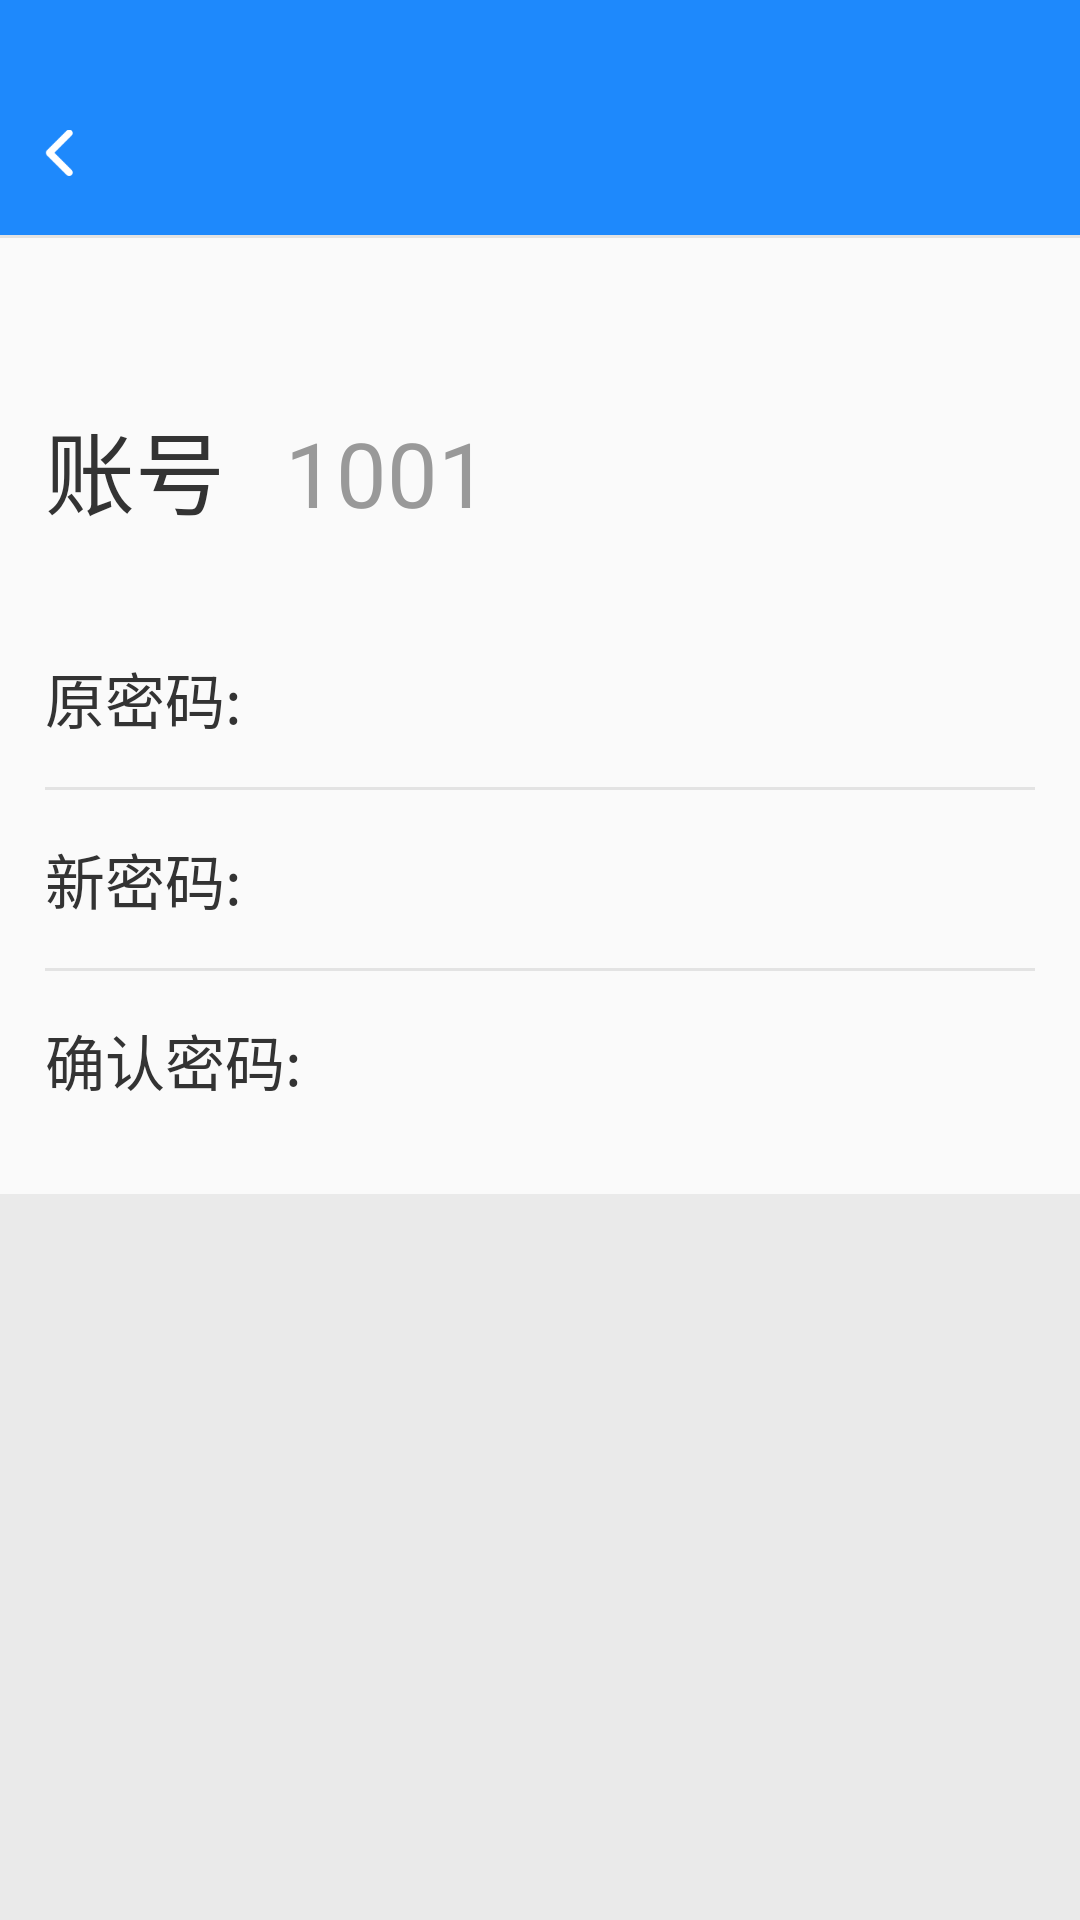

The Android layout XML behind this screen, and the referenced resources:
<!-- AndroidManifest.xml: application theme AppTheme -->
<!-- res/layout/activity_reset_pwd.xml -->
<?xml version="1.0" encoding="utf-8"?>
<LinearLayout xmlns:android="http://schemas.android.com/apk/res/android"
    xmlns:app="http://schemas.android.com/apk/res-auto"
    xmlns:tools="http://schemas.android.com/tools"
    android:layout_width="match_parent"
    android:layout_height="match_parent"
    android:orientation="vertical"
    tools:context=".ResetPwdActivity">

    <include layout="@layout/toolbar_layout" />

    <View
        android:layout_width="match_parent"
        android:layout_height="1dp"
        android:background="@color/line" />

    <LinearLayout
        android:layout_width="match_parent"
        android:layout_height="wrap_content"
        android:layout_marginTop="40dp"
        android:layout_marginBottom="10dp"
        android:orientation="horizontal"
        android:padding="15dp">

        <TextView
            android:layout_width="wrap_content"
            android:layout_height="wrap_content"
            android:text="账号"
            android:textColor="#333"
            android:textSize="30sp" />

        <TextView
            android:layout_width="wrap_content"
            android:layout_height="wrap_content"
            android:layout_marginStart="20dp"
            android:text="1001"
            android:textColor="#999"
            android:textSize="30sp" />
    </LinearLayout>

    <LinearLayout
        android:layout_width="match_parent"
        android:layout_height="wrap_content"
        android:orientation="horizontal"
        android:padding="15dp">

        <TextView
            android:layout_width="wrap_content"
            android:layout_height="wrap_content"
            android:text="原密码:"
            android:textColor="#333"
            android:textSize="20sp" />

        <EditText
            android:id="@+id/old_pwd"
            android:layout_width="match_parent"
            android:layout_height="wrap_content"
            android:layout_marginStart="20dp"
            android:background="@null"
            android:inputType="textPassword"
            android:textColor="#999"
            android:textSize="18sp" />
    </LinearLayout>

    <View
        android:layout_width="match_parent"
        android:layout_height="1dp"
        android:layout_marginStart="15dp"
        android:layout_marginEnd="15dp"
        android:background="@color/line" />

    <LinearLayout
        android:layout_width="match_parent"
        android:layout_height="wrap_content"
        android:orientation="horizontal"
        android:padding="15dp">

        <TextView
            android:layout_width="wrap_content"
            android:layout_height="wrap_content"
            android:text="新密码:"
            android:textColor="#333"
            android:textSize="20sp" />

        <EditText
            android:id="@+id/new_pwd"
            android:layout_width="match_parent"
            android:layout_height="wrap_content"
            android:layout_marginStart="20dp"
            android:background="@null"
            android:inputType="textPassword"
            android:textColor="#999"
            android:textSize="18sp" />
    </LinearLayout>

    <View
        android:layout_width="match_parent"
        android:layout_height="1dp"
        android:layout_marginStart="15dp"
        android:layout_marginEnd="15dp"
        android:background="@color/line" />

    <LinearLayout
        android:layout_width="match_parent"
        android:layout_height="wrap_content"
        android:orientation="horizontal"
        android:padding="15dp">

        <TextView
            android:layout_width="wrap_content"
            android:layout_height="wrap_content"
            android:text="确认密码:"
            android:textColor="#333"
            android:textSize="20sp" />

        <EditText
            android:id="@+id/confirm_pwd"
            android:layout_width="match_parent"
            android:layout_height="wrap_content"
            android:layout_marginStart="20dp"
            android:background="@null"
            android:inputType="textPassword"
            android:textColor="#999"
            android:textSize="18sp" />
    </LinearLayout>

    <View
        android:layout_width="match_parent"
        android:layout_height="15dp" />

    <View
        android:layout_width="match_parent"
        android:layout_height="match_parent"
        android:background="#7ED8D8D8" />
</LinearLayout>
<!-- res/layout/toolbar_layout.xml (included above) -->
<?xml version="1.0" encoding="utf-8"?>
<LinearLayout xmlns:android="http://schemas.android.com/apk/res/android"
    android:layout_width="match_parent"
    android:layout_height="wrap_content"
    android:gravity="center_vertical"
    android:background="#1E89FC"
    android:paddingTop="24dp"
    android:orientation="horizontal">

    <ImageView
        android:id="@+id/toolbar_back_btn"
        android:layout_width="40dp"
        android:layout_height="45dp"
        android:padding="12dp"
        android:src="@drawable/icon_toolbar_back" />

    <TextView
        android:id="@+id/toolbar_title_text"
        android:layout_width="0dp"
        android:layout_height="wrap_content"
        android:layout_weight="1"
        android:gravity="start"
        android:paddingTop="15dp"
        android:paddingBottom="15dp"
        android:layout_marginStart="5dp"
        android:textColor="#fff"
        android:textSize="18sp" />

    <ImageView
        android:id="@+id/toolbar_menu_btn"
        android:layout_width="20dp"
        android:layout_height="20dp"
        android:layout_marginEnd="15dp"
        android:visibility="gone" />

    <TextView
        android:id="@+id/toolbar_menu_text"
        android:layout_width="wrap_content"
        android:layout_height="wrap_content"
        android:padding="15dp"
        android:text="保存"
        android:textColor="#FFF"
        android:textSize="18sp"
        android:visibility="gone" />
</LinearLayout>
<!-- resources referenced by this layout -->
<resources>
  <color name="line">#e3e3e3</color>
  <!-- drawable icon_toolbar_back: png bitmap (drawable, 800 bytes) -->
  <style name="AppTheme" parent="Theme.AppCompat.Light.NoActionBar">
          
          <item name="colorPrimary">@color/colorPrimary</item>
          <item name="colorPrimaryDark">@color/colorPrimaryDark</item>
          <item name="colorAccent">@color/colorAccent</item>
      </style>
  <color name="colorPrimary">#6200EE</color>
  <color name="colorPrimaryDark">#1E89FC</color>
  <color name="colorAccent">#03DAC5</color>
</resources>
